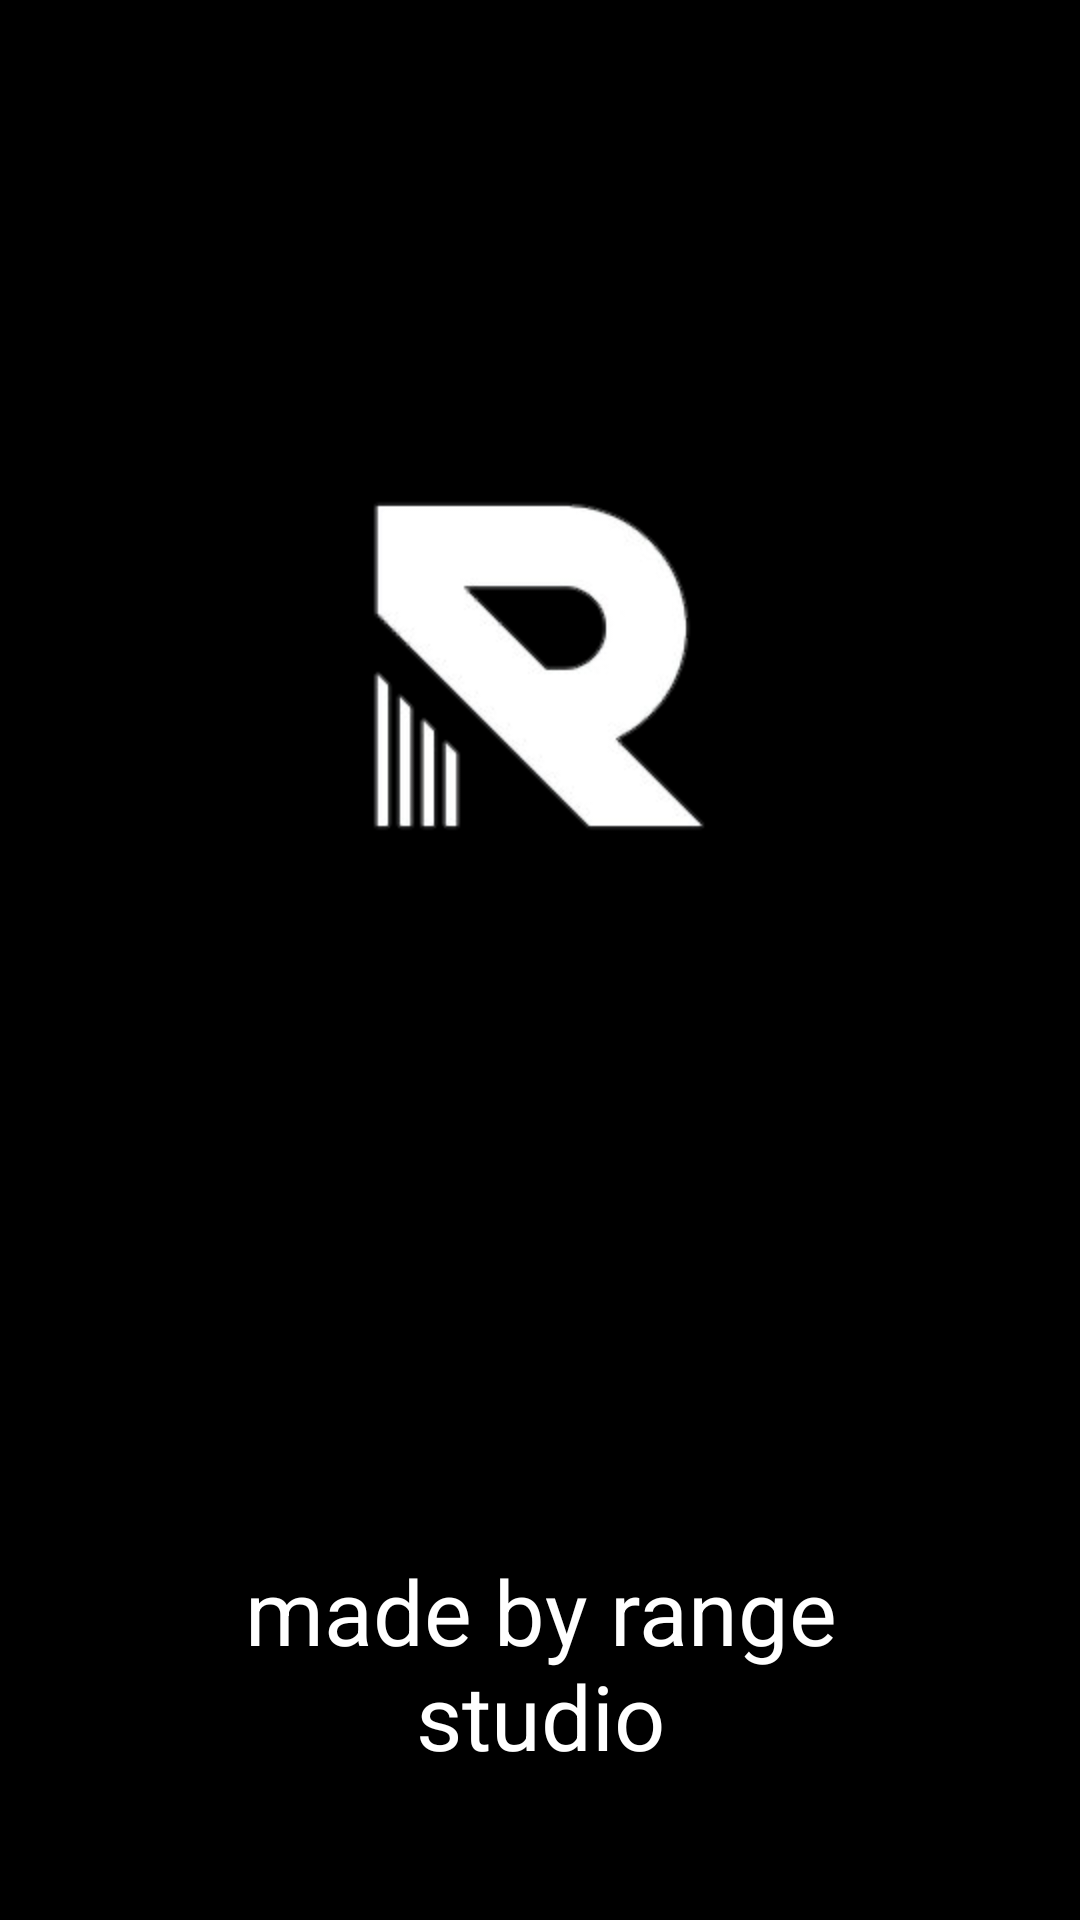

The Android layout XML behind this screen, and the referenced resources:
<!-- AndroidManifest.xml: application theme Theme.Android22Installer -->
<!-- res/layout/activity_splash.xml -->
<?xml version="1.0" encoding="utf-8"?>
<androidx.constraintlayout.widget.ConstraintLayout xmlns:android="http://schemas.android.com/apk/res/android"
    xmlns:app="http://schemas.android.com/apk/res-auto"
    xmlns:tools="http://schemas.android.com/tools"
    android:layout_width="match_parent"
    android:layout_height="match_parent"
    tools:context=".splash"
    android:background="@color/black">


    <ImageView
        android:id="@+id/imageView2"
        android:layout_width="wrap_content"
        android:layout_height="wrap_content"
        app:layout_constraintBottom_toBottomOf="parent"
        app:layout_constraintEnd_toEndOf="parent"
        app:layout_constraintHorizontal_bias="0.0"
        app:layout_constraintStart_toStartOf="parent"
        app:layout_constraintTop_toTopOf="parent"
        app:layout_constraintVertical_bias="0.15"
        app:srcCompat="@drawable/_708856317015" />

    <TextView
        android:id="@+id/nam"
        android:layout_width="249dp"
        android:layout_height="102dp"
        android:gravity="center"
        android:text="@string/rangestd"
        android:textColor="@color/white"
        android:textSize="30dp"
        app:layout_constraintBottom_toBottomOf="parent"
        app:layout_constraintEnd_toEndOf="parent"
        app:layout_constraintStart_toStartOf="parent"
        app:layout_constraintTop_toTopOf="@+id/imageView2"
        app:layout_constraintVertical_bias="0.93">

    </TextView>
</androidx.constraintlayout.widget.ConstraintLayout>
<!-- resources referenced by this layout -->
<resources>
  <color name="black">#FF000000</color>
  <color name="white">#FFFFFFFF</color>
  <!-- drawable _708856317015: png bitmap (drawable, 14526 bytes) -->
  <string name="rangestd">made by range studio</string>
  <style name="Theme.Android22Installer" parent="Base.Theme.Android22Installer" />
  <style name="Base.Theme.Android22Installer" parent="Theme.Material3.DayNight.NoActionBar">
          
          
      </style>
</resources>
